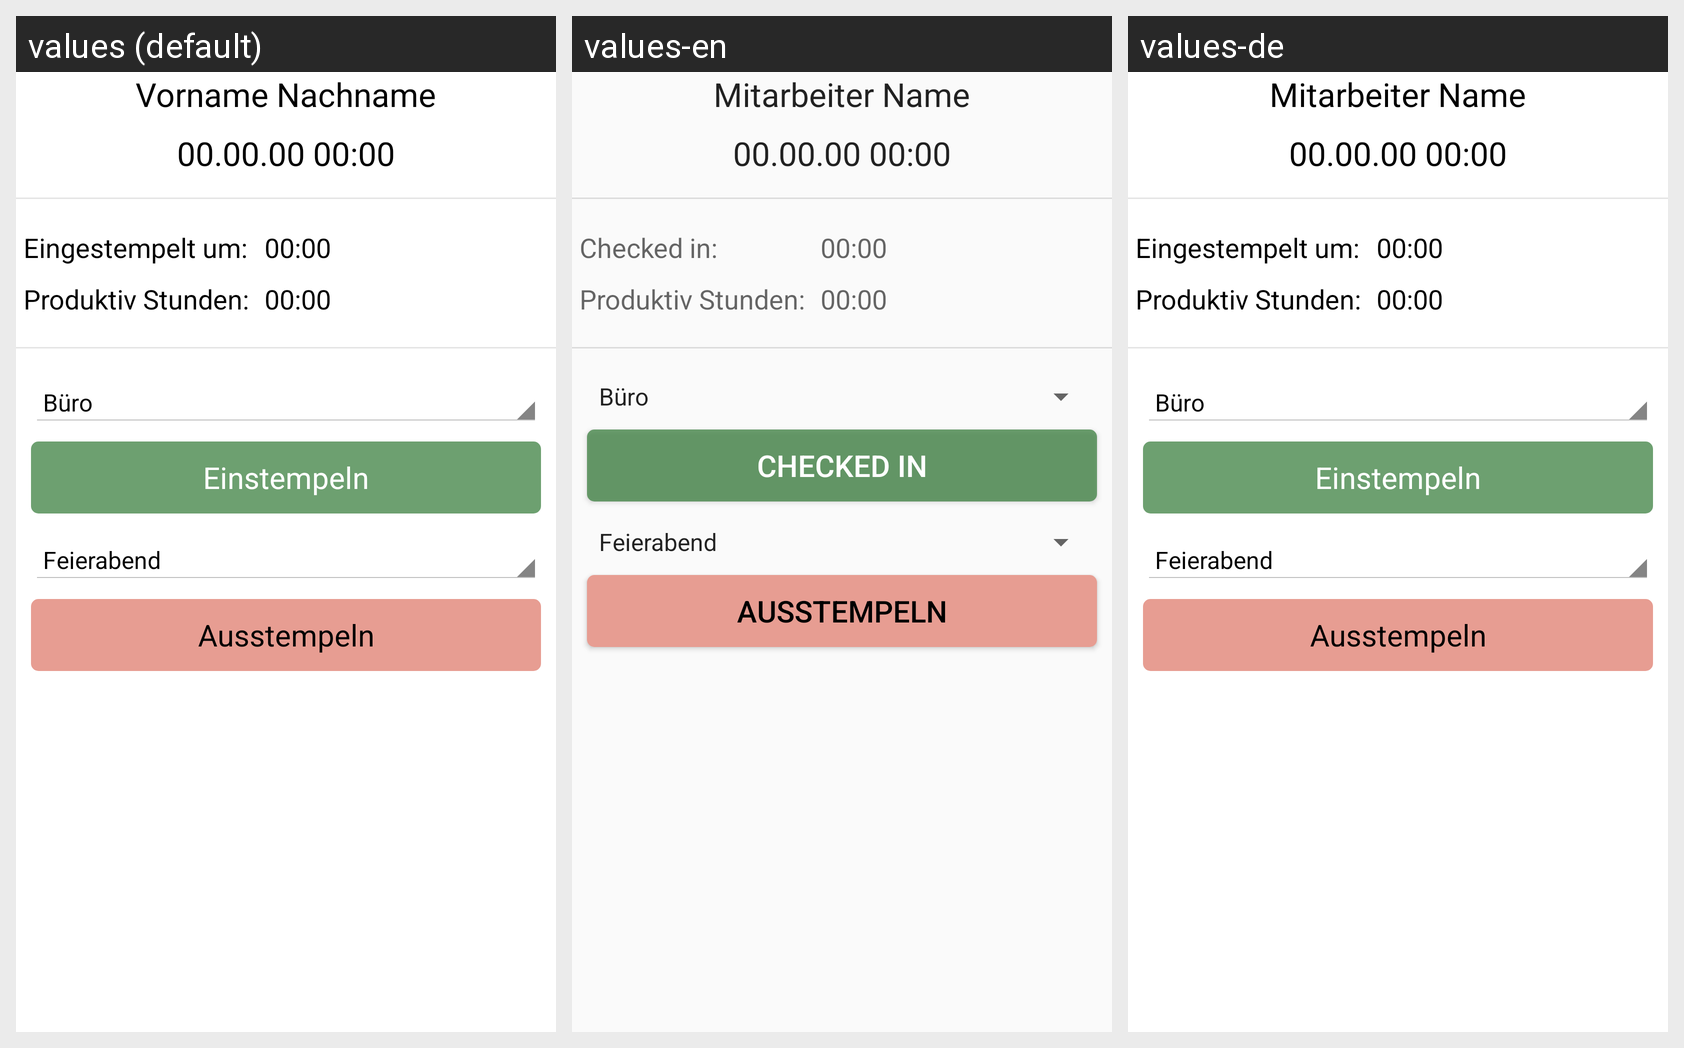

This grid shows one Android layout under several languages. Give, for every string resource on the screen, its name, the default text and each shown locale's text.
Android screen res/layout/activity_stempeluhr.xml rendered under 3 locales, left to right: values (default), values-en, values-de. Device: Nexus 5 (rendered at 1080×1920; each locale shown at half size, 540×960, under a caption strip naming it); theme BSGTheme.
Strings drawn on this screen, with the default value and each locale's value (text and hints the layout hard-codes, and strings that could not be matched under every locale, appear in the picture but are not listed):

pref_default_display_name
  values: Vorname Nachname
  values-en: Mitarbeiter Name
  values-de: Mitarbeiter Name

txt_datum_uhrzeit_platzhalter
  values: 00.00.00 00:00
  values-en: 00.00.00 00:00
  values-de: 00.00.00 00:00

txt_eingestempelt_um
  values: Eingestempelt um:
  values-en: Checked in:
  values-de: Eingestempelt um:

txt_uhrzeit_platzhalter
  values: 00:00
  values-en: 00:00
  values-de: 00:00

txt_produktiv_stunden
  values: Produktiv Stunden:
  values-en: Produktiv Stunden:
  values-de: Produktiv Stunden:

txt_einstempeln
  values: Einstempeln
  values-en: checked in
  values-de: Einstempeln

txt_ausstempeln
  values: Ausstempeln
  values-en: Ausstempeln
  values-de: Ausstempeln
